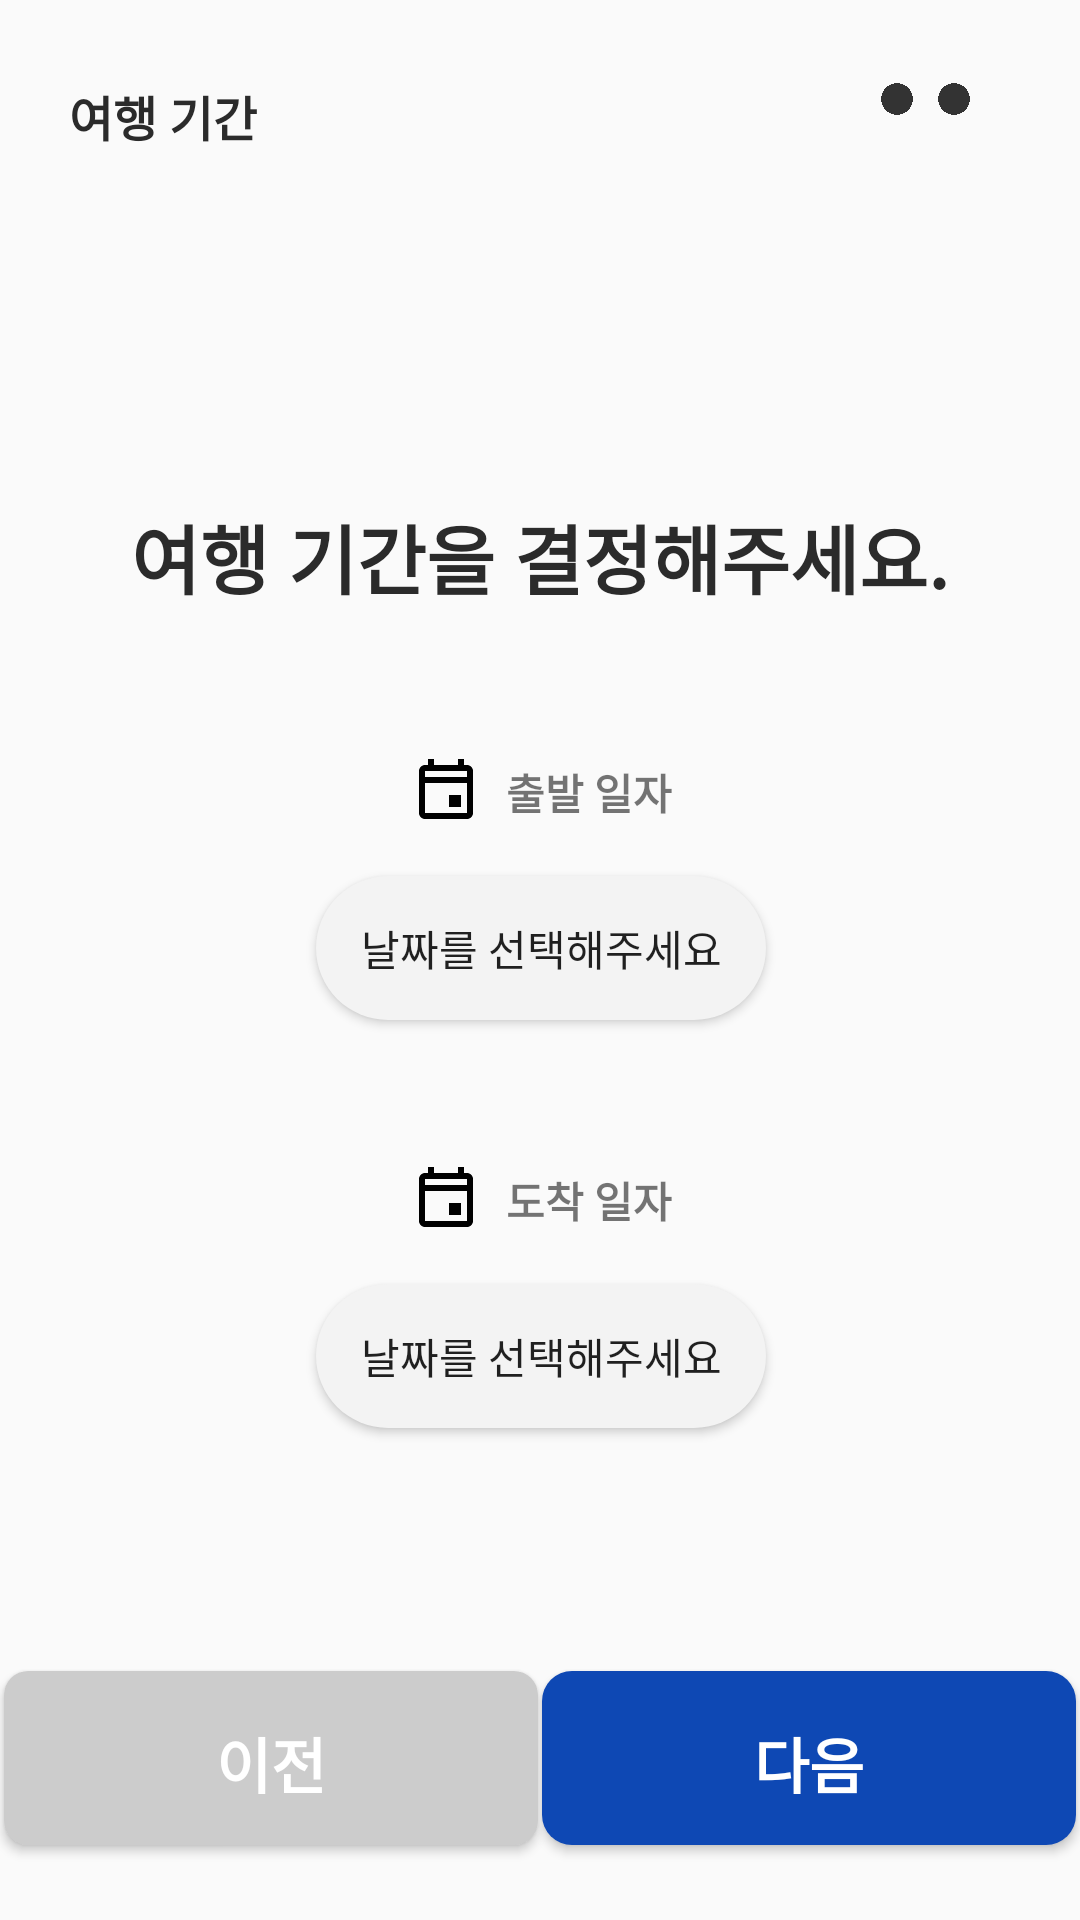

Here is an Android app screen rendered from its layout file. Give the layout XML and the strings, colors and styles it references.
<!-- AndroidManifest.xml: application theme Theme.Tour -->
<!-- res/layout/activity_select_travel_period.xml -->
<?xml version="1.0" encoding="utf-8"?>
<androidx.constraintlayout.widget.ConstraintLayout xmlns:android="http://schemas.android.com/apk/res/android"
    xmlns:app="http://schemas.android.com/apk/res-auto"
    xmlns:tools="http://schemas.android.com/tools"
    android:layout_width="match_parent"
    android:layout_height="match_parent">

    <TextView
        android:id="@+id/Title"
        android:layout_width="wrap_content"
        android:layout_height="wrap_content"
        android:text="여행 기간"
        android:textSize="16dp"
        android:textStyle="bold"
        android:textColor="#2B2B2B"
        android:layout_marginTop="27dp"
        android:layout_marginStart="23dp"
        app:layout_constraintTop_toTopOf="parent"
        app:layout_constraintStart_toStartOf="parent">
    </TextView>

    <ImageView
        android:id="@+id/ic_travel_destination"
        android:layout_width="100dp"
        android:layout_height="100dp"
        android:layout_marginTop="100dp"
        android:orientation="vertical"
        android:src="@drawable/ic_campfire"
        app:layout_constraintBottom_toTopOf="@+id/tv_selectPeriod"
        app:layout_constraintEnd_toEndOf="parent"
        app:layout_constraintStart_toStartOf="parent"
        app:layout_constraintTop_toTopOf="parent"
        tools:ignore="MissingConstraints" />

    <TextView
        android:id="@+id/tv_selectPeriod"
        android:layout_width="wrap_content"
        android:layout_height="wrap_content"
        android:gravity="center"
        android:text="여행 기간을 결정해주세요."
        android:textColor="#2B2B2B"
        android:textSize="25dp"
        app:layout_constraintBottom_toTopOf="@+id/list_area"
        app:layout_constraintEnd_toEndOf="parent"
        app:layout_constraintStart_toStartOf="parent"
        app:layout_constraintTop_toBottomOf="@+id/ic_travel_destination"
        tools:ignore="MissingConstraints"
        android:textStyle="bold"/>


    <LinearLayout
        android:id="@+id/list_area"
        android:layout_width="386dp"
        android:layout_height="386dp"
        android:orientation="vertical"
        android:gravity="center"
        app:layout_constraintBottom_toTopOf="@+id/backButton"
        app:layout_constraintEnd_toEndOf="parent"
        app:layout_constraintStart_toStartOf="parent"
        tools:ignore="MissingConstraints">

        
        <LinearLayout
            android:layout_width="wrap_content"
            android:layout_height="wrap_content"
            android:orientation="horizontal"
            android:gravity="center_vertical">

            <ImageView
                android:id="@+id/ic_calendar_start"
                android:layout_width="wrap_content"
                android:layout_height="wrap_content"
                android:src="@drawable/ic_calendar"
                android:layout_marginEnd="8dp" />

            <TextView
                android:layout_width="wrap_content"
                android:layout_height="wrap_content"
                android:text="출발 일자"
                android:textStyle="bold"/>

        </LinearLayout>

        <Space
            android:layout_width="match_parent"
            android:layout_height="16dp" />

        
        <Button
            android:id="@+id/startDateButton"
            android:layout_width="150dp"
            android:layout_height="wrap_content"
            android:background="@drawable/button_rounded_date"
            android:text="날짜를 선택해주세요"
            android:layout_gravity="center_horizontal" />

        <Space
            android:layout_width="match_parent"
            android:layout_height="16dp" />
        <Space
            android:layout_width="match_parent"
            android:layout_height="16dp" />
        <Space
            android:layout_width="match_parent"
            android:layout_height="16dp" />

        
        <LinearLayout
            android:layout_width="wrap_content"
            android:layout_height="wrap_content"
            android:orientation="horizontal"
            android:gravity="center_vertical">

            <ImageView
                android:id="@+id/ic_calendar_end"
                android:layout_width="wrap_content"
                android:layout_height="wrap_content"
                android:src="@drawable/ic_calendar"
                android:layout_marginEnd="8dp" />

            <TextView
                android:layout_width="wrap_content"
                android:layout_height="wrap_content"
                android:text="도착 일자"
                android:textStyle="bold" />

        </LinearLayout>

        <Space
            android:layout_width="match_parent"
            android:layout_height="16dp" />

        
        <Button
            android:id="@+id/endDateButton"
            android:layout_width="150dp"
            android:layout_height="wrap_content"
            android:background="@drawable/button_rounded_date"
            android:text="날짜를 선택해주세요"
            android:layout_gravity="center_horizontal" />

    </LinearLayout>

    
    <Button
        android:id="@+id/backButton"
        style="@style/ThickButtonStyle"
        android:layout_width="178dp"
        android:layout_height="58dp"
        android:layout_marginBottom="25dp"
        android:background="@drawable/button_rounded_background_gray"
        android:text="이전"
        android:textSize="20dp"
        android:textColor="#FFFFFF"
        android:textStyle="bold"
        app:layout_constraintBottom_toBottomOf="parent"
        app:layout_constraintEnd_toStartOf="@+id/nextButton"
        app:layout_constraintStart_toStartOf="parent" />

    
    <Button
        android:id="@+id/nextButton"
        style="@style/ThickButtonStyle"
        android:layout_width="178dp"
        android:layout_height="58dp"
        android:layout_marginBottom="25dp"
        android:textSize="20dp"
        android:background="@drawable/button_rounded_background"
        android:text="다음"
        android:textColor="#FFFFFF"
        android:textStyle="bold"
        app:layout_constraintBottom_toBottomOf="parent"
        app:layout_constraintEnd_toEndOf="parent"
        app:layout_constraintStart_toEndOf="@+id/backButton" />

    <ImageView
        android:id="@+id/iv_one"
        android:layout_width="12dp"
        android:layout_height="12dp"
        android:src="@drawable/ic_gray_circle"
        android:layout_marginEnd="55dp"
        android:layout_marginTop="27dp"
        app:layout_constraintTop_toTopOf="parent"
        app:layout_constraintEnd_toEndOf="parent"/>
    <ImageView
        android:id="@+id/iv_two"
        android:layout_width="12dp"
        android:layout_height="12dp"
        android:src="@drawable/ic_gray_circle"
        android:layout_marginEnd="36dp"
        android:layout_marginTop="27dp"
        app:layout_constraintTop_toTopOf="parent"
        app:layout_constraintEnd_toEndOf="parent"/>

    <ImageView
        android:id="@+id/iv_three"
        android:layout_width="18dp"
        android:layout_height="18dp"
        android:src="@drawable/ic_ygray_circle"
        android:layout_marginEnd="15dp"
        android:layout_marginTop="24dp"
        app:layout_constraintTop_toTopOf="parent"
        app:layout_constraintEnd_toEndOf="parent"/>

</androidx.constraintlayout.widget.ConstraintLayout>
<!-- resources referenced by this layout -->
<resources>
  <!-- drawable button_rounded_background (drawable) -->
  <?xml version="1.0" encoding="utf-8"?>
  <shape xmlns:android="http://schemas.android.com/apk/res/android"
      android:shape="rectangle">
      <solid android:color="#0E48B4" />
      <corners android:radius="10dp" />
  </shape>
  <!-- drawable button_rounded_background_gray (drawable) -->
  <?xml version="1.0" encoding="utf-8"?>
  <shape xmlns:android="http://schemas.android.com/apk/res/android"
      android:shape="rectangle">
      <solid android:color="#CCCCCC" /> 
      <corners android:radius="8dp" /> 
  </shape>
  <!-- drawable button_rounded_date (drawable) -->
  <?xml version="1.0" encoding="utf-8"?>
  <shape xmlns:android="http://schemas.android.com/apk/res/android"
      android:shape="rectangle">
      <solid android:color="#F3F3F3" /> 
      <corners android:radius="220dp" /> 
  </shape>
  <!-- drawable ic_calendar (drawable) -->
  <vector xmlns:android="http://schemas.android.com/apk/res/android"
      android:width="24dp"
      android:height="24dp"
      android:viewportWidth="24"
      android:viewportHeight="24">
    <path
        android:fillColor="#FF000000"
        android:pathData="M6,1L6,3L5,3C3.9,3 3,3.9 3,5L3,19C3,20.1 3.9,21 5,21L19,21C20.1,21 21,20.1 21,19L21,5C21,3.9 20.1,3 19,3L18,3L18,1L16,1L16,3L8,3L8,1L6,1zM5,5L19,5L19,7L5,7L5,5zM5,9L19,9L19,19L5,19L5,9zM13,13L13,17L17,17L17,13L13,13z"/>
  </vector>
  <!-- drawable ic_gray_circle: png bitmap (drawable, 6331 bytes) -->
  <style name="ThickButtonStyle" parent="Widget.AppCompat.Button">
          <item name="android:paddingTop">16dp</item>
          <item name="android:paddingBottom">16dp</item>
          <item name="android:background">@drawable/button_rounded_background</item>
      </style>
  <style name="Theme.Tour" parent="Theme.AppCompat.DayNight.NoActionBar">
          
          <item name="colorPrimary">@color/purple_500</item>
          <item name="colorPrimaryVariant">@color/purple_700</item>
          <item name="colorOnPrimary">@color/white</item>
          
          <item name="colorSecondary">@color/teal_200</item>
          <item name="colorSecondaryVariant">@color/teal_700</item>
          <item name="colorOnSecondary">@color/black</item>
          
          <item name="android:windowLightStatusBar" tools:targetApi="m">true</item>
          <item name="android:statusBarColor">@android:color/transparent</item>
          <item name="android:navigationBarColor">@android:color/transparent</item>
          <item name="android:enforceNavigationBarContrast" tools:targetApi="q">false</item>
          <item name="android:enforceStatusBarContrast" tools:targetApi="q">false</item>
          
      </style>
  <color name="purple_500">#FF6200EE</color>
  <color name="purple_700">#FF3700B3</color>
  <color name="white">#FFFFFFFF</color>
  <color name="teal_200">#FF03DAC5</color>
  <color name="teal_700">#FF018786</color>
  <color name="black">#FF000000</color>
</resources>
